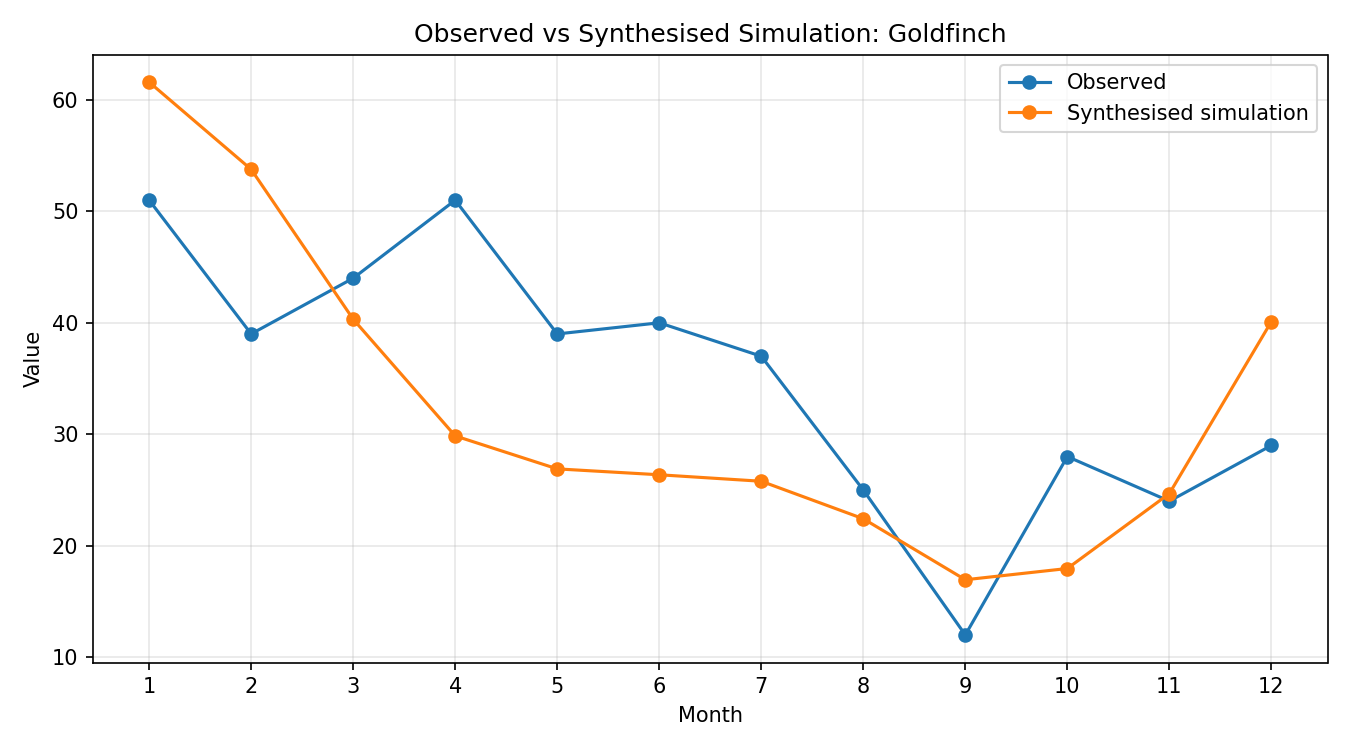

Data behind this chart, as committed beside it:
month, observed, simulated_raw, synthesised
1, 51, 0.8668, 61.59
2, 39, 0.7566, 53.76
3, 44, 0.5675, 40.32
4, 51, 0.4201, 29.85
5, 39, 0.3785, 26.9
6, 40, 0.3711, 26.37
7, 37, 0.3629, 25.79
8, 25, 0.3156, 22.42
9, 12, 0.2386, 16.95
10, 28, 0.2528, 17.96
11, 24, 0.3474, 24.68
12, 29, 0.5645, 40.11
